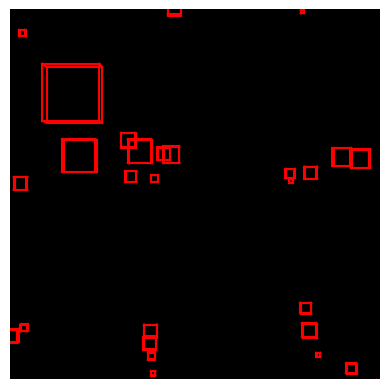

Write the Python code that produced this figure. (Note: this script raises an exception after producing the figure.)
import math
import numpy
import itertools
import matplotlib.pyplot

def main():
  n = 4
  w, h = 400, 300
  num_frames = 300
  rng = numpy.random.default_rng()
  rr = rng.integers(4,20,(2*n,n,n))
  off = 0.1*w*(2*rng.random((2*n,n,n))-1)
  frames = numpy.arange(0, num_frames, 1)
  fig, ax = matplotlib.pyplot.subplots(subplot_kw={"projection":"3d"})
  ax.set_facecolor((0,0,0))
  for frame in frames:
    ax.clear()
    ax.axis("off")
    ax.view_init(-360*frame/num_frames,360*frame/num_frames)
    for ii, i in enumerate(numpy.linspace(-5*w,5*w,2*n)):
      for ij, j in enumerate(numpy.linspace(-1.5*w,1.5*h,n)):
        for ik, k in enumerate(numpy.linspace(-1.5*w,1.5*w,n)):
          r = [-rr[ii,ij,ik],rr[ii,ij,ik]]
          for s, e in itertools.combinations(numpy.array(list(itertools.product(r,r,r))), 2):
            if numpy.sum(numpy.abs(s-e)) == r[1]-r[0]:
              x, y, z = zip(s,e)
              x = numpy.array(x)
              y = numpy.array(y)
              z = numpy.array(z) 
              ax.plot3D(x+i+w*(math.sin(2*math.pi*frame/num_frames)+1)/2 + off[ii,ij,ik], y+j+off[ii,ij,ik], z+k+off[ii,ij,ik], color="red") 
    ax.set_xlim(0,w)
    ax.set_ylim(0,w)
    ax.set_zlim(0,h)
    matplotlib.pyplot.savefig(f"frames/{frame:03d}.png", dpi=100, bbox_inches="tight", pad_inches=0.0)


if __name__ == "__main__":
  main()
